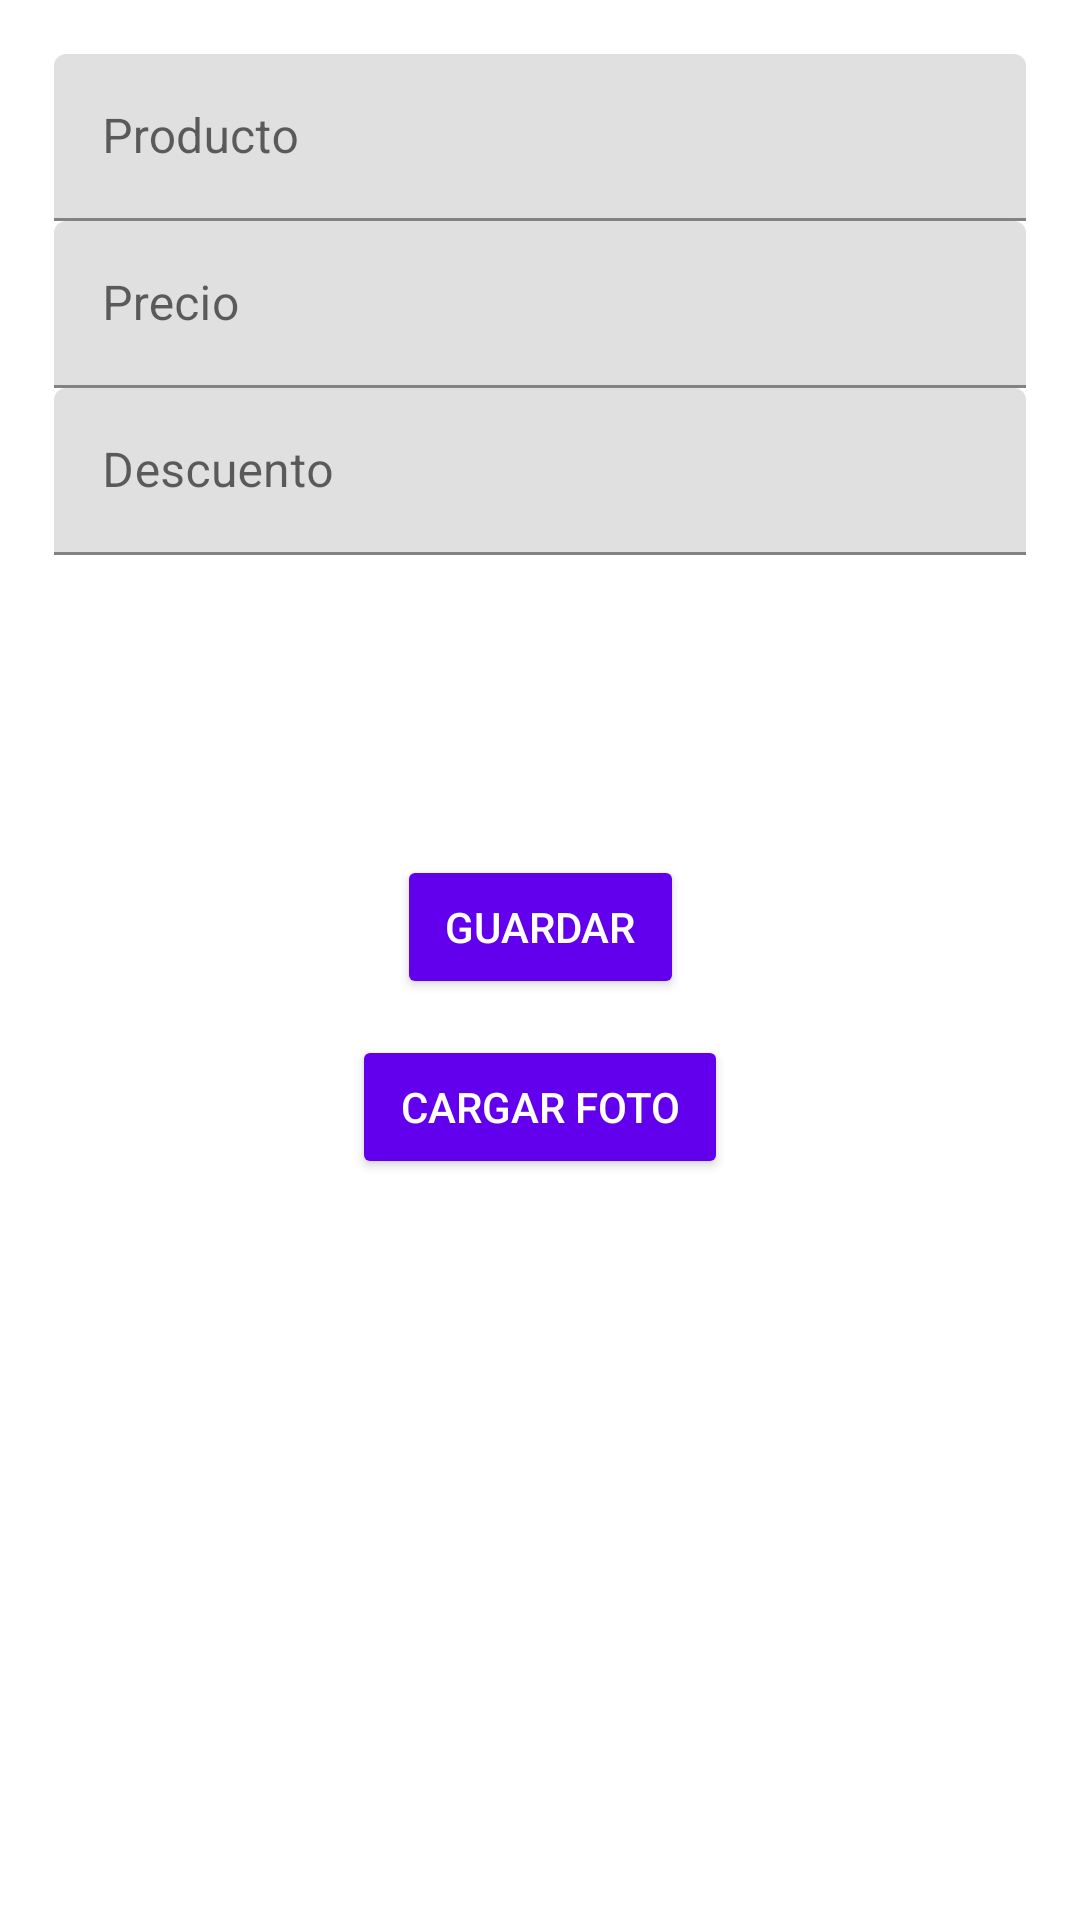

Produce the Android XML layout that renders to this screen, including the resource entries it uses.
<!-- AndroidManifest.xml: application theme Theme.LittleMarket -->
<!-- res/layout/fragment_insert_article.xml -->
<?xml version="1.0" encoding="utf-8"?>
<androidx.constraintlayout.widget.ConstraintLayout xmlns:android="http://schemas.android.com/apk/res/android"
    xmlns:tools="http://schemas.android.com/tools"
    android:layout_width="match_parent"
    android:layout_height="match_parent"
    xmlns:app="http://schemas.android.com/apk/res-auto"
    android:padding="18dp"
    tools:context=".ui.view.InsertArticleFragment">

    <ProgressBar
        android:id="@+id/progressBar"
        android:layout_width="wrap_content"
        android:layout_height="wrap_content"
        android:elevation="10dp"
        android:visibility="gone"
        app:layout_constraintBottom_toBottomOf="parent"
        app:layout_constraintEnd_toEndOf="parent"
        app:layout_constraintStart_toStartOf="parent"
        app:layout_constraintTop_toTopOf="parent"
        tools:visibility="visible" />

    <com.google.android.material.textfield.TextInputLayout
        android:id="@+id/product_name_input_layout"
        android:layout_width="0dp"
        android:layout_height="wrap_content"
        android:hint="@string/product_name"
        app:layout_constraintEnd_toEndOf="parent"
        app:layout_constraintStart_toStartOf="parent"
        app:layout_constraintTop_toTopOf="parent">

        <com.google.android.material.textfield.TextInputEditText
            android:layout_width="match_parent"
            android:layout_height="wrap_content"
            android:textColorHint="#616161" />
    </com.google.android.material.textfield.TextInputLayout>

    <com.google.android.material.textfield.TextInputLayout
        android:id="@+id/price_input_layout"
        android:layout_width="0dp"
        android:layout_height="wrap_content"
        android:hint="@string/price"
        app:layout_constraintEnd_toEndOf="parent"
        app:layout_constraintStart_toStartOf="parent"
        app:layout_constraintTop_toBottomOf="@+id/product_name_input_layout">

        <com.google.android.material.textfield.TextInputEditText
            android:layout_width="match_parent"
            android:layout_height="wrap_content"
            android:inputType="numberDecimal"
            android:textColorHint="#616161" />
    </com.google.android.material.textfield.TextInputLayout>

    <com.google.android.material.textfield.TextInputLayout
        android:id="@+id/discount_input_layout"
        android:layout_width="0dp"
        android:layout_height="wrap_content"
        android:hint="@string/discount"
        app:layout_constraintEnd_toEndOf="parent"
        app:layout_constraintStart_toStartOf="parent"
        app:layout_constraintTop_toBottomOf="@+id/price_input_layout">

        <com.google.android.material.textfield.TextInputEditText
            android:layout_width="match_parent"
            android:layout_height="wrap_content"
            android:inputType="numberDecimal"
            android:textColorHint="#616161" />
    </com.google.android.material.textfield.TextInputLayout>

    <com.google.android.material.button.MaterialButton
        android:id="@+id/btnSaveArticle"
        style="@style/Widget.AppCompat.Button"
        android:layout_width="wrap_content"
        android:layout_height="wrap_content"
        android:layout_marginTop="100dp"
        android:text="@string/btn_save_product"
        android:textColor="@color/white"
        app:layout_constraintEnd_toEndOf="parent"
        app:layout_constraintStart_toStartOf="parent"
        app:layout_constraintTop_toBottomOf="@id/discount_input_layout" />

    <com.google.android.material.button.MaterialButton
        android:id="@+id/btnUploadPhoto"
        style="@style/Widget.AppCompat.Button"
        android:layout_width="wrap_content"
        android:layout_height="wrap_content"
        android:layout_marginTop="160dp"
        android:text="@string/btn_upload_picture"
        android:textColor="@color/white"
        app:layout_constraintEnd_toEndOf="parent"
        app:layout_constraintStart_toStartOf="parent"
        app:layout_constraintTop_toBottomOf="@id/discount_input_layout" />

</androidx.constraintlayout.widget.ConstraintLayout>
<!-- resources referenced by this layout -->
<resources>
  <string name="btn_save_product">GUARDAR</string>
  <string name="btn_upload_picture">Cargar Foto</string>
  <string name="discount">Descuento</string>
  <string name="price">Precio</string>
  <string name="product_name">Producto</string>
  <style name="Theme.LittleMarket" parent="Theme.MaterialComponents.DayNight.DarkActionBar">
          
          <item name="colorPrimary">@color/purple_500</item>
          <item name="colorPrimaryVariant">@color/purple_700</item>
          <item name="colorOnPrimary">@color/white</item>
          
          <item name="colorSecondary">@color/teal_200</item>
          <item name="colorSecondaryVariant">@color/teal_700</item>
          <item name="colorOnSecondary">@color/black</item>
          
          <item name="android:statusBarColor">?attr/colorPrimaryVariant</item>
          
      </style>
  <!-- not gathered from this repository: default colours our renderer supplied (Android Studio template values) -->
  <color name="purple_500">#FF6200EE</color>
  <color name="purple_700">#FF3700B3</color>
  <color name="teal_200">#FF03DAC5</color>
  <color name="teal_700">#FF018786</color>
  <color name="black">#FF000000</color>
  <color name="white">#FFFFFFFF</color>
</resources>
